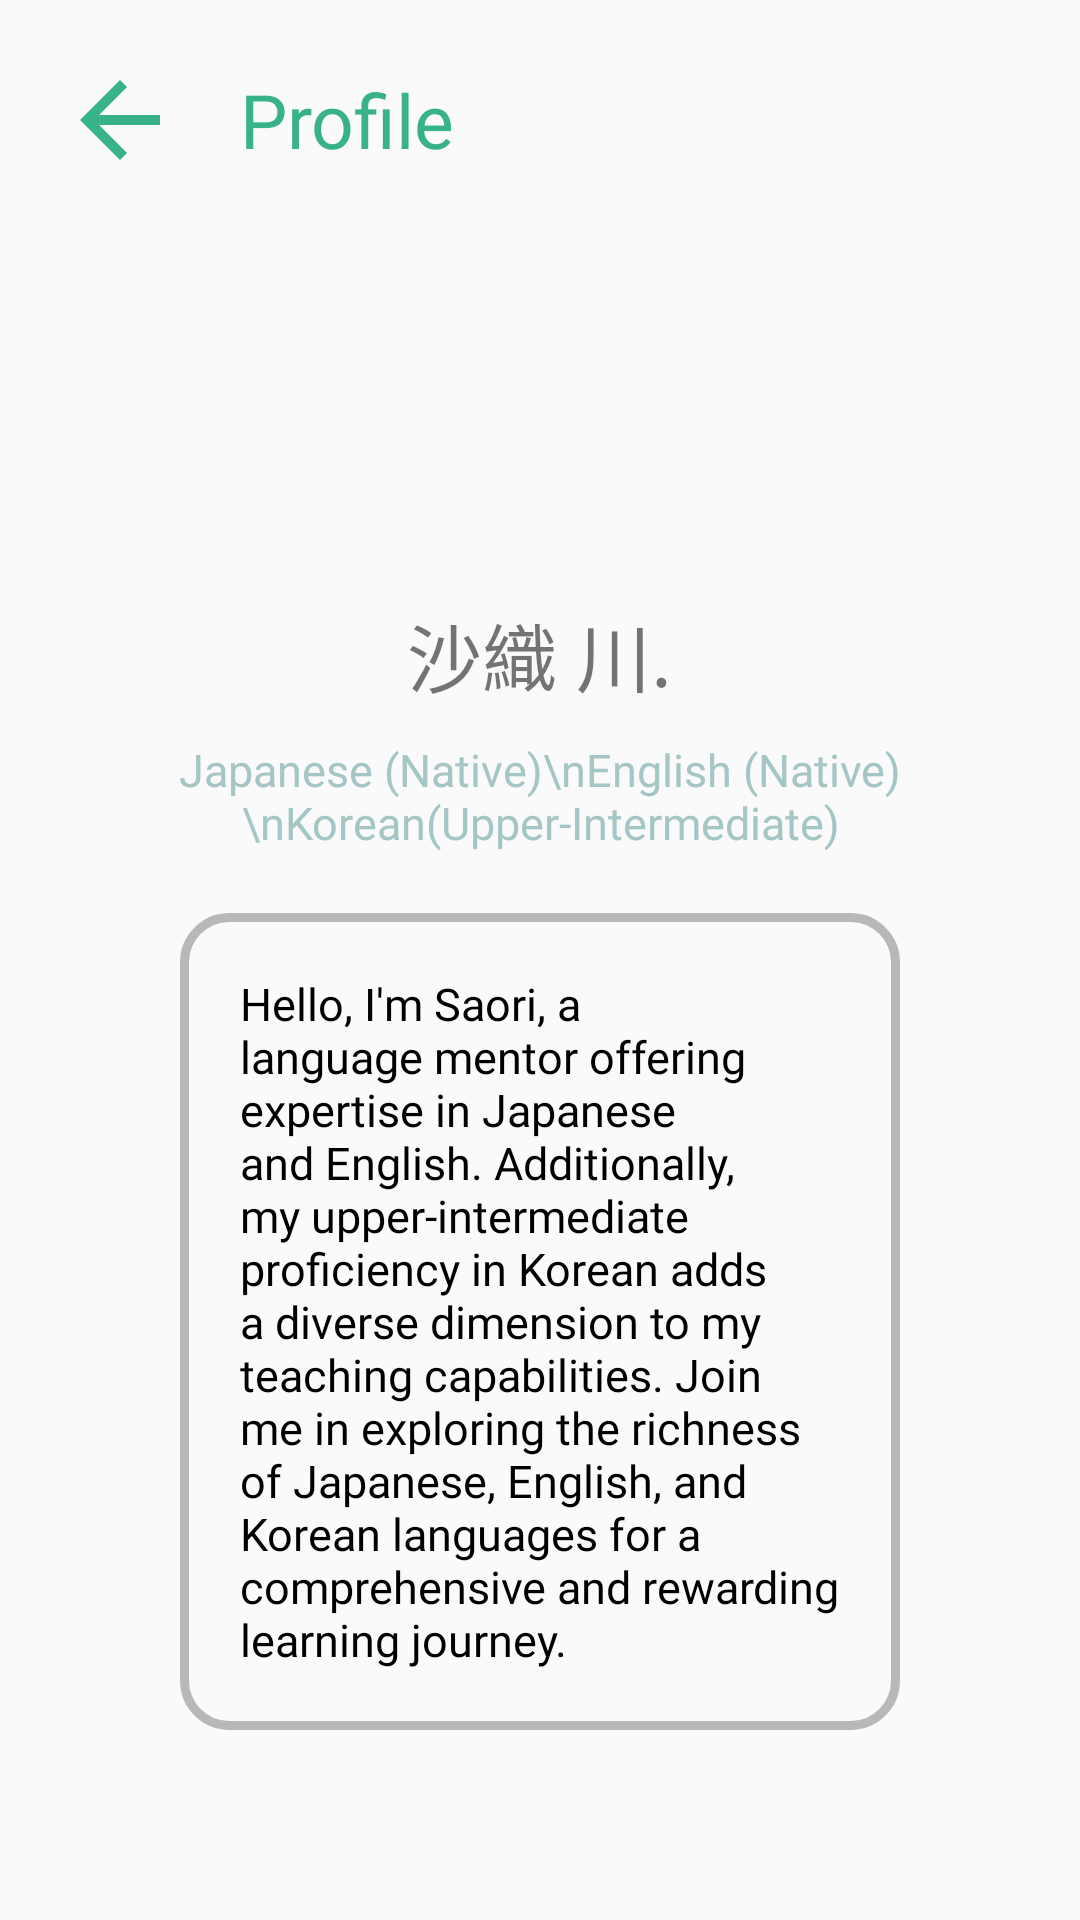

Layout XML and referenced resources for this Android screen:
<!-- AndroidManifest.xml: application theme Theme.LingvoSphere -->
<!-- res/layout/activity_view_mentor_profile2.xml -->
<?xml version="1.0" encoding="utf-8"?>
<RelativeLayout xmlns:android="http://schemas.android.com/apk/res/android"
    android:layout_width="match_parent"
    android:layout_height="match_parent"
    android:orientation="vertical">

    <LinearLayout
        android:id="@+id/viewProfileHeader"
        android:layout_width="match_parent"
        android:layout_height="80dp"
        android:orientation="horizontal">

        <ImageButton
            android:id="@+id/backButton"
            android:layout_width="40dp"
            android:layout_height="40dp"
            android:rotation="180"
            android:background="@drawable/back_arrow"
            android:layout_gravity="center_vertical"
            android:layout_marginStart="20dp"/>

        <TextView
            android:id="@+id/Profile"
            style="@style/BoldFont"
            android:layout_width="wrap_content"
            android:layout_height="wrap_content"
            android:layout_gravity="center_vertical"
            android:layout_marginStart="20dp"
            android:text="@string/profile"
            android:textColor="@color/green"
            android:textSize="25sp" />

    </LinearLayout>

    <RelativeLayout
        android:id="@+id/mentorProfile"
        android:layout_width="wrap_content"
        android:layout_height="wrap_content"
        android:layout_centerHorizontal="true"
        android:layout_marginTop="20dp"
        android:layout_below="@id/viewProfileHeader">

        <ImageView
            android:layout_width="85dp"
            android:layout_height="85dp"
            android:id="@+id/mentorPic"
            android:background="@drawable/mentor2_pic"
            android:layout_centerHorizontal="true"/>

        <TextView
            android:layout_width="wrap_content"
            android:layout_height="wrap_content"
            android:id="@+id/mentorName"
            android:text="@string/mentor2_name"
            style="@style/BoldFont"
            android:layout_below="@id/mentorPic"
            android:layout_marginLeft="10dp"
            android:layout_centerHorizontal="true"
            android:layout_marginTop="15dp"
            android:textSize="25dp"/>

        <TextView
            android:id="@+id/profile_des"
            android:layout_width="wrap_content"
            android:layout_height="wrap_content"
            android:text="Japanese (Native)\nEnglish (Native)\nKorean(Upper-Intermediate)"
            android:textColor="@color/light_green"
            android:textSize="15sp"
            style="@style/BoldFont"
            android:layout_centerHorizontal="true"
            android:layout_marginTop="10dp"
            android:textAlignment="center"
            android:layout_below="@id/mentorName"/>

        <TextView
            android:layout_width="match_parent"
            android:layout_height="wrap_content"
            android:layout_marginTop="20dp"
            android:layout_marginRight="60dp"
            android:layout_marginLeft="60dp"
            android:text="Hello, I'm Saori, a language mentor offering expertise in Japanese and English. Additionally, my upper-intermediate proficiency in Korean adds a diverse dimension to my teaching capabilities. Join me in exploring the richness of Japanese, English, and Korean languages for a comprehensive and rewarding learning journey."
            android:textColor="@color/black"
            android:background="@drawable/round_corner_grey_border"
            android:padding="20dp"
            android:textSize="15sp"
            style="@style/CustomFont"
            android:layout_below="@id/profile_des"/>

    </RelativeLayout>

</RelativeLayout>
<!-- resources referenced by this layout -->
<resources>
  <color name="black">#FF000000</color>
  <color name="green">#38B387</color>
  <color name="light_green">#A6C6C6</color>
  <!-- drawable back_arrow (drawable) -->
  <vector android:autoMirrored="true" android:height="24dp"
      android:tint="#38B387" android:viewportHeight="24"
      android:viewportWidth="24" android:width="24dp" xmlns:android="http://schemas.android.com/apk/res/android"
      android:scaleX="-1">
      <path android:fillColor="@android:color/white" android:pathData="M12,4l-1.41,1.41L16.17,11H4v2h12.17l-5.58,5.59L12,20l8,-8z"/>
  </vector>
  <!-- drawable round_corner_grey_border (drawable) -->
  <?xml version="1.0" encoding="UTF-8"?>
  <shape xmlns:android="http://schemas.android.com/apk/res/android">
      <solid/>
  
      <stroke android:width="3dp"
          android:color="#b6b8ba"
          />
  
      <padding android:left="1dp"
          android:top="1dp"
          android:right="1dp"
          android:bottom="1dp"
          />
  
      <corners android:bottomRightRadius="15dp"
          android:bottomLeftRadius="15dp"
          android:topLeftRadius="15dp"
          android:topRightRadius="15dp"/>
  </shape>
  <string name="mentor2_name">沙織 川.</string>
  <string name="profile">Profile</string>
  <style name="BoldFont">
          <item name="android:fontFamily">@font/notosansmalayalambold</item>
      </style>
  <style name="CustomFont">
          <item name="android:fontFamily">@font/notosansmalayalamregular</item>
      </style>
  <style name="Theme.LingvoSphere" parent="Base.Theme.LingvoSphere" />
  <style name="Base.Theme.LingvoSphere" parent="Theme.AppCompat.Light.NoActionBar">
          
          
      </style>
</resources>
